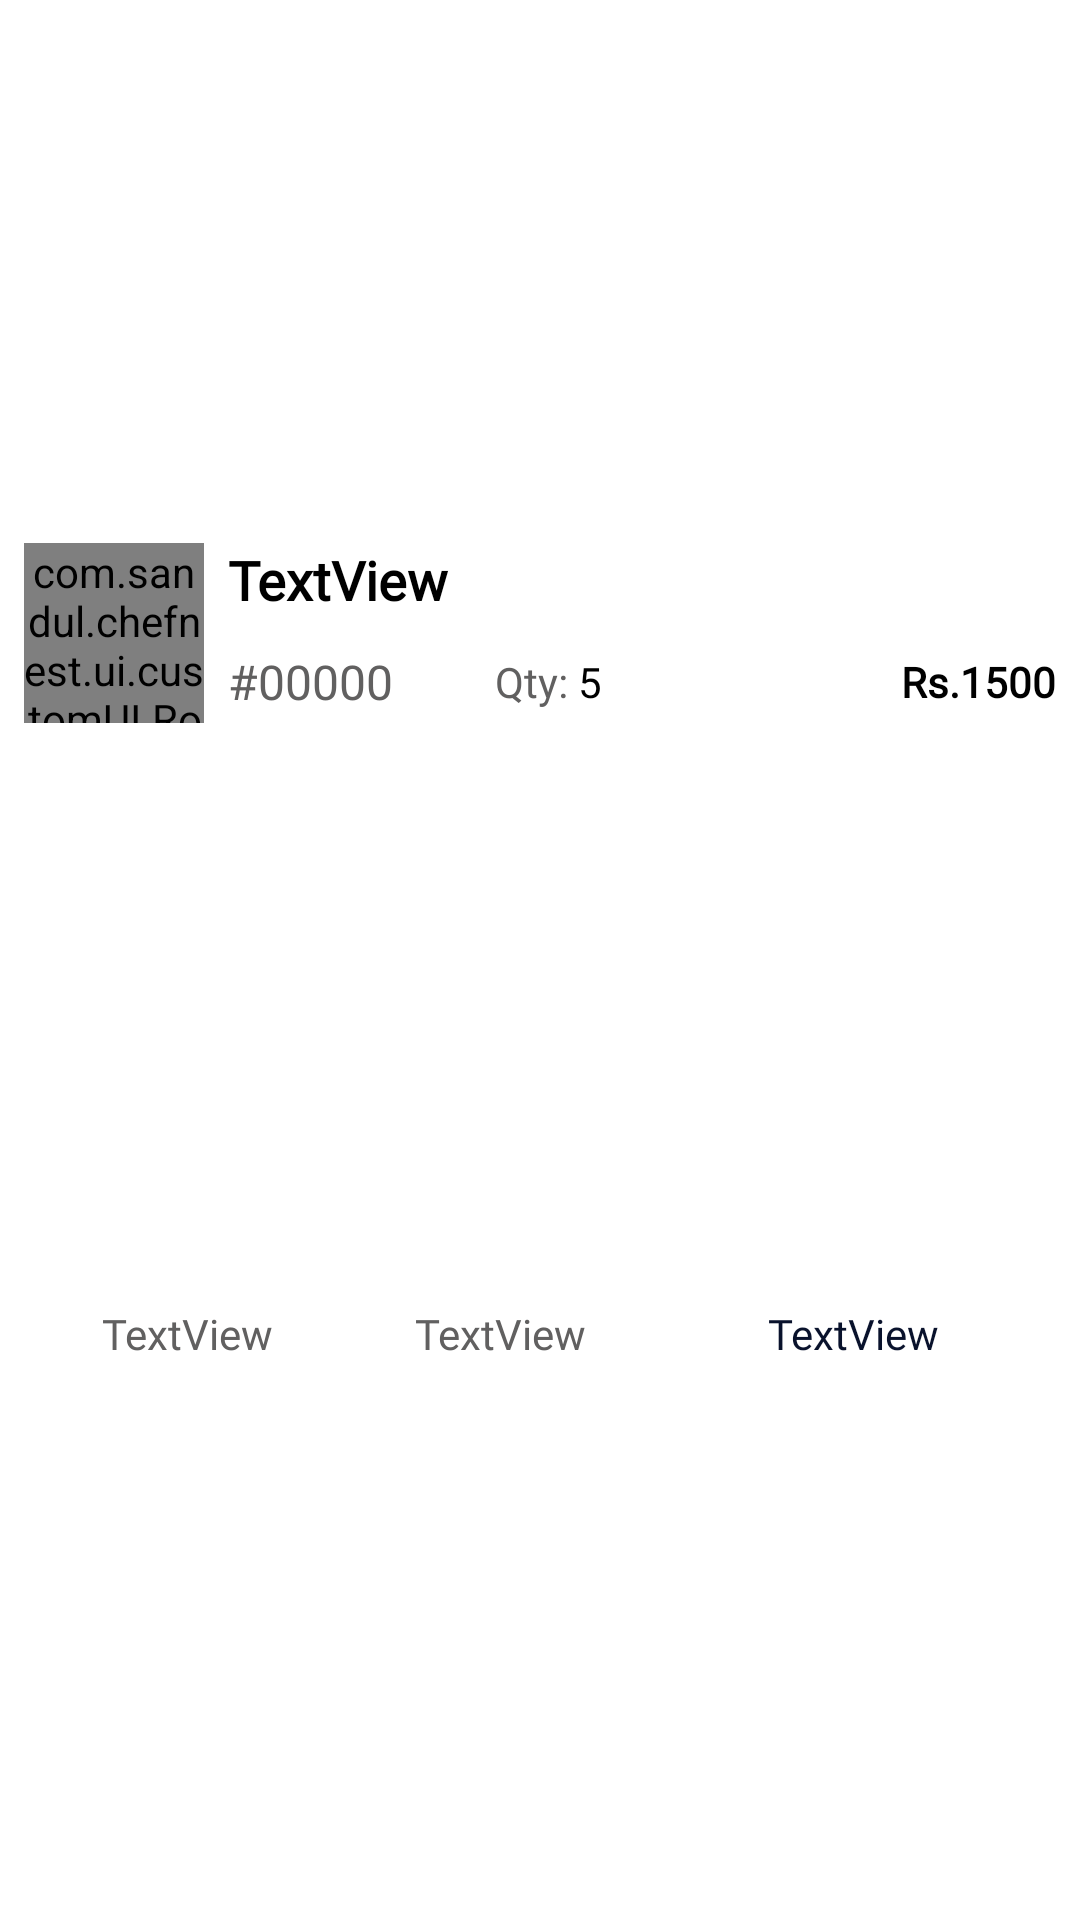

Here is an Android app screen rendered from its layout file. Give the layout XML and the strings, colors and styles it references.
<!-- AndroidManifest.xml: application theme Theme.ChefNest -->
<!-- res/layout/viewholder_seller_order_item.xml -->
<?xml version="1.0" encoding="utf-8"?>
<androidx.constraintlayout.widget.ConstraintLayout xmlns:android="http://schemas.android.com/apk/res/android"
    xmlns:app="http://schemas.android.com/apk/res-auto"
    xmlns:tools="http://schemas.android.com/tools"
    android:id="@+id/sellerOrder_layout"
    android:layout_width="match_parent"
    android:layout_height="wrap_content"
    android:layout_marginStart="5dp"
    android:layout_marginTop="5dp"
    android:layout_marginEnd="5dp"
    android:layout_marginBottom="5dp"
    android:background="@drawable/filter_category_border"
    android:elevation="20dp">

    <TextView
        android:id="@+id/textView64"
        android:layout_width="wrap_content"
        android:layout_height="wrap_content"
        android:layout_marginStart="68dp"
        android:fontFamily="@font/opensans_semibold"
        android:text="Qty: "
        android:textAlignment="textStart"
        android:textColor="@color/gray"
        app:layout_constraintBottom_toBottomOf="@+id/sellerOrder_id"
        app:layout_constraintEnd_toStartOf="@+id/sellerOrder_qty"
        app:layout_constraintStart_toEndOf="@+id/sellerOrder_id"
        app:layout_constraintTop_toTopOf="@+id/sellerOrder_id" />

    <TextView
        android:id="@+id/sellerOrder_qty"
        android:layout_width="wrap_content"
        android:layout_height="wrap_content"
        android:layout_marginEnd="134dp"
        android:fontFamily="@font/opensans_semibold"
        android:text="5"
        android:textAlignment="textStart"
        android:textColor="@color/black"
        app:layout_constraintBottom_toBottomOf="@+id/textView64"
        app:layout_constraintEnd_toStartOf="@+id/sellerOrder_price"
        app:layout_constraintStart_toEndOf="@+id/textView64"
        app:layout_constraintTop_toTopOf="@+id/textView64" />

    <TextView
        android:id="@+id/sellerOrder_title"
        android:layout_width="0dp"
        android:layout_height="wrap_content"
        android:layout_marginStart="8dp"
        android:layout_marginEnd="8dp"
        android:fontFamily="@font/opensans_regular"
        android:singleLine="true"
        android:text="TextView"
        android:textColor="@color/black"
        android:textSize="18sp"
        android:textStyle="bold"
        app:layout_constraintEnd_toEndOf="parent"
        app:layout_constraintStart_toEndOf="@+id/sellerOrder_img"
        app:layout_constraintTop_toTopOf="@+id/sellerOrder_img" />

    <TextView
        android:id="@+id/sellerOrder_id"
        android:layout_width="wrap_content"
        android:layout_height="wrap_content"
        android:layout_marginTop="8dp"
        android:fontFamily="@font/opensans_regular"
        android:text="#00000"
        android:textAlignment="textStart"
        android:textColor="@color/gray"
        android:textSize="16sp"
        app:layout_constraintBottom_toBottomOf="@+id/sellerOrder_img"
        app:layout_constraintStart_toStartOf="@+id/sellerOrder_title"
        app:layout_constraintTop_toBottomOf="@+id/sellerOrder_title" />

    <com.sandul.chefnest.ui.customUI.RoundedImageView
        android:id="@+id/sellerOrder_img"
        android:layout_width="60dp"
        android:layout_height="60dp"
        android:layout_marginStart="8dp"
        android:layout_marginTop="8dp"
        android:background="@drawable/popular_item_cover"
        android:clipToOutline="true"
        android:outlineProvider="background"
        android:scaleType="centerCrop"
        android:src="@drawable/back2"
        app:layout_constraintBottom_toTopOf="@+id/sellerOrder_status"
        app:layout_constraintStart_toStartOf="parent"
        app:layout_constraintTop_toTopOf="parent" />

    <TextView
        android:id="@+id/sellerOrder_status"
        android:layout_width="wrap_content"
        android:layout_height="wrap_content"
        android:layout_marginStart="8dp"
        android:layout_marginTop="16dp"
        android:layout_marginBottom="8dp"
        android:background="@drawable/filter_category_border"
        android:backgroundTint="@color/gray_light"
        android:fontFamily="@font/opensans_regular"
        android:paddingStart="8dp"
        android:paddingTop="5dp"
        android:paddingEnd="8dp"
        android:paddingBottom="5dp"
        android:singleLine="true"
        android:text="TextView"
        android:textAlignment="center"
        android:textColor="@color/gray"
        app:layout_constraintBottom_toBottomOf="parent"
        app:layout_constraintEnd_toStartOf="@+id/sellerOrder_customer_name"
        app:layout_constraintStart_toStartOf="@+id/sellerOrder_img"
        app:layout_constraintTop_toBottomOf="@+id/sellerOrder_img" />

    <TextView
        android:id="@+id/sellerOrder_customer_name"
        android:layout_width="100dp"
        android:layout_height="wrap_content"
        android:layout_marginStart="8dp"
        android:layout_marginEnd="8dp"
        android:background="@drawable/filter_category_border"
        android:backgroundTint="@color/gray_light2"
        android:fontFamily="@font/opensans_regular"
        android:paddingStart="8dp"
        android:paddingTop="5dp"
        android:paddingEnd="8dp"
        android:paddingBottom="5dp"
        android:singleLine="true"
        android:text="TextView"
        android:textAlignment="center"
        android:textColor="@color/gray"
        app:layout_constraintBottom_toBottomOf="@+id/sellerOrder_status"
        app:layout_constraintEnd_toStartOf="@+id/sellerOrder_city_code"
        app:layout_constraintStart_toEndOf="@+id/sellerOrder_status"
        app:layout_constraintTop_toTopOf="@+id/sellerOrder_status" />

    <TextView
        android:id="@+id/sellerOrder_city_code"
        android:layout_width="100dp"
        android:layout_height="wrap_content"
        android:layout_marginEnd="8dp"
        android:background="@drawable/filter_category_border"
        android:backgroundTint="#2A042390"
        android:fontFamily="@font/opensans_regular"
        android:paddingStart="8dp"
        android:paddingTop="5dp"
        android:paddingEnd="8dp"
        android:paddingBottom="5dp"
        android:singleLine="true"
        android:text="TextView"
        android:textAlignment="center"
        android:textColor="@color/dark_blue"
        app:layout_constraintBottom_toBottomOf="@+id/sellerOrder_customer_name"
        app:layout_constraintEnd_toEndOf="@+id/sellerOrder_title"
        app:layout_constraintStart_toEndOf="@+id/sellerOrder_customer_name" />

    <TextView
        android:id="@+id/sellerOrder_price"
        android:layout_width="wrap_content"
        android:layout_height="wrap_content"
        android:fontFamily="@font/opensans_regular"
        android:text="Rs.1500"
        android:textAlignment="textEnd"
        android:textColor="@color/black"
        android:textStyle="bold"
        app:layout_constraintBottom_toBottomOf="@+id/textView64"
        app:layout_constraintEnd_toEndOf="@+id/sellerOrder_title"
        app:layout_constraintTop_toTopOf="@+id/textView64" />
</androidx.constraintlayout.widget.ConstraintLayout>
<!-- resources referenced by this layout -->
<resources>
  <color name="black">#FF000000</color>
  <color name="dark_blue">#09122C</color>
  <color name="gray">#616060</color>
  <color name="gray_light">#80616060</color>
  <color name="gray_light2">#edeff1</color>
  <!-- drawable back2: jpg bitmap (drawable, 771999 bytes) -->
  <!-- drawable popular_item_cover (drawable) -->
  <?xml version="1.0" encoding="utf-8"?>
  <shape xmlns:android="http://schemas.android.com/apk/res/android">
  
      <corners android:radius="20dp"/>
      <solid android:color="@android:color/transparent" />
  
  </shape>
  <style name="Theme.ChefNest" parent="Base.Theme.ChefNest" />
  <style name="Base.Theme.ChefNest" parent="Theme.MaterialComponents.DayNight.NoActionBar">
          
          
      </style>
</resources>
